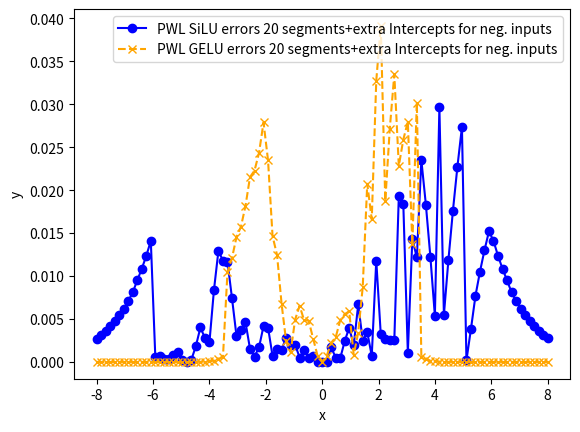

Generate this figure with matplotlib:
import matplotlib.pyplot as plt
import numpy as np

def visualize_errors(max_value, n_points, errors1, errors2, make_absolute=False):
    # Generate x values for the plot
    x_values = np.linspace(-max_value, max_value, n_points+1)  # 101 points from -8 to 8 inclusive

    if make_absolute:
        # Convert errors to absolute values
        errors1 = np.abs(errors1)
        errors2 = np.abs(errors2)
    # Plot the Errors
    plt.plot(x_values, errors1, label='PWL SiLU errors 20 segments+extra Intercepts for neg. inputs', marker='o', linestyle='-', color='blue')
    plt.plot(x_values, errors2, label='PWL GELU errors 20 segments+extra Intercepts for neg. inputs', marker='x', linestyle='--', color='orange')

    # Add labels and title
    plt.xlabel('x')
    plt.ylabel('y')
    # if make_absolute:
    #     plt.title('Absolute SiLU Errors for x*sigmoid(x) where sigmoid is approximated using 18 versus 20 PWL segments')
    # else:
    #     plt.title('SiLU Errors for x*sigmoid(x) where sigmoid is approximated using 18 versus 20 PWL segments')
    plt.legend()
    
    # Show the plot
    plt.show()

if __name__ == "__main__":
    siluPWLSigmoid18SegmentsErrors = [-0.002682801, -0.0031600117, -0.0036202918, -0.0041458397, -0.0047455556, -0.005429478, -0.006208916, -0.007096588, -0.008106775, -0.009503379, -0.010842105, -0.012361471, -0.014084172, 0.030107195, 0.026678948, 0.022963727, 0.018927926, 0.013609964, 0.008735465, 0.0034121647, 0.034947217, 0.027363922, 0.019185446, 0.010359395, 8.33109E-4, 0.02180516, 0.008353107, 0.02369035, 0.03619603, 0.018019632, 0.023065269, 0.003037855, 0.026152924, 0.023180917, 0.014222145, 0.004527673, 0.0104855, 0.011990935, 0.007901102, 0.0032069087, 0.004321724, 0.005346626, 0.010600716, 0.0038729012, 0.0039809346, 0.0014388561, 0.0033353567, 5.123764E-4, 0.0026653707, -2.6457012E-5, 2.3874236E-12, -2.6457012E-5, 0.0016888082, 5.123913E-4, 4.056692E-4, 0.0024154186, 0.0039809346, 0.001919806, 0.006694436, -0.0024658442, -0.0034908056, -6.994009E-4, 0.0118073225, 0.0032018423, 0.0026729107, 0.0025744438, 0.002503395, 0.019274712, 0.01834035, 0.0010848045, 0.014276266, 0.012160301, 0.02350068, 0.018319368, 0.012259245, 0.0053532124, -0.0016083717, 0.0054764748, 0.011861324, 0.017598152, 0.022740364, -0.003911972, 1.9073486E-4, 0.0038442612, 0.0076975822, 0.010512352, 0.013007164, 0.015214443, -0.014084339, -0.0123615265, -0.010842323, -0.009503365, -0.0081067085, -0.0070967674, -0.0062088966, -0.005429268, -0.0047454834, -0.0041456223, -0.0036201477, -0.0031599998, -0.0027570724]
    siluPWLSigmoid20SegmentsErrors = [-0.002682801, -0.0031600117, -0.0036202918, -0.0041458397, -0.0047455556, -0.005429478, -0.006208916, -0.007096588, -0.008106775, -0.009503379, -0.010842105, -0.012361471, -0.014084172, 0.030107195, 0.026678948, 0.022963727, 0.018927926, 0.013609964, 0.008735465, 0.041986383, 0.034947217, 0.027363922, 0.019185446, 0.010359395, 0.033547953, 0.02180516, 0.008353107, 0.02369035, 0.03619603, 0.018019632, 0.023065269, 0.003037855, 0.026152924, 0.023180917, 0.014222145, 0.004527673, 0.0104855, 0.011990935, 0.007901102, 0.0032069087, 0.004321724, 0.005346626, 0.010600716, 0.0038729012, 0.0039809346, 0.0014388561, 0.0033353567, 5.123764E-4, 0.0026653707, -2.6457012E-5, 2.3874236E-12, -2.6457012E-5, 0.0016888082, 5.123913E-4, 4.056692E-4, 0.0024154186, 0.0039809346, 0.001919806, 0.006694436, -0.0024658442, -0.0034908056, -6.994009E-4, 0.0118073225, 0.0032018423, 0.0026729107, 0.0025744438, 0.002503395, 0.019274712, 0.01834035, 0.0010848045, 0.014276266, 0.012160301, 0.02350068, 0.018319368, 0.012259245, 0.0053532124, 0.029641628, 0.0054764748, 0.011861324, 0.017598152, 0.022740364, 0.027338028, 1.9073486E-4, 0.0038442612, 0.0076975822, 0.010512352, 0.013007164, 0.015214443, -0.014084339, -0.0123615265, -0.010842323, -0.009503365, -0.0081067085, -0.0070967674, -0.0062088966, -0.005429268, -0.0047454834, -0.0041456223, -0.0036201477, -0.0031599998, -0.0027570724]
    # visualize_errors(siluPWLSigmoid18SegmentsErrors, siluPWLSigmoid20SegmentsErrors, make_absolute=True)

    siluPWLSigmoid20SegmentsWithExtraInterceptsErrors6to6 = [-0.014835739, 7.564686E-4, 6.7797117E-4, 4.1586906E-4, -1.6896054E-4, 0.0014686659, 7.925816E-4, 7.268544E-4, 5.5901706E-4, -1.5179068E-4, 3.5107136E-5, 6.0622394E-4, -6.61768E-4, 0.0023370124, 0.004011739, 0.0027968884, 0.002572231, 0.0026987195, 0.008353107, 0.010049313, 0.012720548, 0.013845496, 0.011671975, 0.010254182, 0.0068091005, 0.0012770742, 0.0036919862, 0.0037070215, 0.0043305606, 0.001359731, 6.214231E-4, 0.0038050562, 0.0038310885, 0.006642297, 0.0039948523, 2.8643012E-4, 0.0016841888, 0.0022840202, 0.001440376, 9.5656514E-4, -3.3947825E-4, -2.5638938E-4, 0.0020278096, -0.001316607, 8.1653893E-4, 7.943213E-4, 5.123764E-4, -2.8203428E-4, 8.303672E-5, 3.9967895E-4, 3.4106051E-12, 3.9967895E-4, 0.0010596067, -2.8203428E-4, 5.123913E-4, 7.943213E-4, 8.16524E-4, 0.004542768, 0.0039809346, -2.5641918E-4, 0.0035668015, 0.0029096603, -0.0024658442, 0.00228405, 0.0016841888, 0.002239585, 0.0118073225, 0.0066423416, 0.0028544664, 0.0057582855, 0.0025744438, 0.015031576, 0.01019001, 0.0066366196, 0.01834035, 0.012591839, 0.0077855587, 0.018066645, 0.012160301, 0.0201931, 0.013208866, 0.021279812, 0.012259245, 0.0036752224, 0.009408236, -1.3303757E-4, 0.0054764748, 0.01063776, 0.014230728, 0.018672466, 0.022740364, 0.026459694, -0.0013942719, 0.0017032623, 0.0038442612, 0.0064735413, 0.008864403, 0.011035919, 0.013007164, 0.01479435, 0.016024113]
    geluPWLSigmoid20SegmentsWithExtraInterceptsErrors6to6 = [-8.439649E-11, -2.591234E-10, -7.645818E-10, -2.1698567E-9, -5.92764E-9, -1.5600177E-8, -3.9584638E-8, -7.773818E-8, -1.8541259E-7, -4.2732574E-7, -9.5245207E-7, -2.0546584E-6, -4.293342E-6, -7.310757E-6, -1.44752985E-5, -2.7822634E-5, -5.1953517E-5, -8.767931E-5, -1.5541173E-4, -2.508869E-4, -4.2325404E-4, 0.009069409, 0.010419955, 0.011342766, 0.014177851, 0.014673155, 0.015760895, 0.01778955, 0.019857807, 0.022364717, 0.022279745,0.024504121, 0.027775329, 0.02657155, 0.023461983, 0.017444476, 0.014996409, 0.012946494, 0.006778784, 0.0034362748, 0.0037302673, -0.0022299588,-0.004913166, -0.0063744783, -0.0057287365, -0.004252419, -0.004809007, -0.003280282, -0.0017939508, 8.040294E-5, 5.456968E-12, 8.0406666E-5, -0.0013056695, -0.003280282, -0.0028558671, -0.004252434, -0.0057287216, -0.008327603, -0.0058897138, 6.9975853E-4, 0.009589672, 5.066395E-4, 0.008731961, 0.015876174, 0.02329719, 0.02086246, 0.03273928, 0.027548075, 0.029240131, 0.020597935, 0.027162552, 0.032374382, 0.020346165, 0.023526907, 0.025892735, 0.011802673, 0.013079166, 0.029592276, 0.030195236, 0.030553818, -4.2319298E-4, -2.5081635E-4, -1.5544891E-4, -8.773804E-5, -5.197525E-5, -2.7656555E-5, -1.4305115E-5, -7.1525574E-6, -4.2915344E-6, -1.9073486E-6, -9.536743E-7, -4.7683716E-7, 0.0, 0.0, 0.0, 0.0, 0.0, 0.0, 0.0, 0.0, 0.0]
    # visualize_errors(6.0, 100, siluPWLSigmoid20SegmentsWithExtraInterceptsErrors6to6, geluPWLSigmoid20SegmentsWithExtraInterceptsErrors6to6, make_absolute=True)


    siluPWLSigmoid20SegmentsWithExtraInterceptsErrors8to8 = [-0.002682801, -0.0031600117, -0.0036202918, -0.0041458397, -0.0047455556, -0.005429478, -0.006208916, -0.007096588, -0.008106775, -0.009503379, -0.010842105, -0.012361471, -0.014084172, 5.6617893E-4, 6.7797117E-4, 3.8071908E-4, 3.732387E-4, 7.925816E-4, 0.0011671055, -2.4994463E-4, 3.5107136E-5, 2.6431307E-4, 0.0018514618, 0.004011739, 0.002786234, 0.0022739097, 0.008353107, 0.012948163, 0.011781968, 0.011671975, 0.007440269, 0.003037855, 0.0036919862, 0.0046262294, 0.0015268326, 6.214231E-4, 0.0016964376, 0.0041784346, 0.0039948523, -6.993413E-4, -0.0015376508, 0.001440376, 0.0027882159, 0.0019197762, 0.0020278096, -5.142689E-4, 0.0013822317, 5.123764E-4, 7.122457E-4, -2.6457012E-5, 2.3874236E-12, -2.6457012E-5, 0.0016888082, 5.123913E-4, 4.056692E-4, 0.0024154186, 0.0039809346, 0.001919806, 0.006694436, -0.0024658442, -0.0034908056, -6.994009E-4, 0.0118073225, 0.0032018423, 0.0026729107, 0.0025744438, 0.002503395, 0.019274712, 0.01834035, 0.0010848045, 0.014276266, 0.012160301, 0.02350068, 0.018319368, 0.012259245, 0.0053532124, 0.029641628, 0.0054764748, 0.011861324, 0.017598152, 0.022740364, 0.027338028, 1.9073486E-4, 0.0038442612, 0.0076975822,0.010512352, 0.013007164, 0.015214443, -0.014084339, -0.0123615265, -0.010842323, -0.009503365, -0.0081067085, -0.0070967674, -0.0062088966, -0.005429268, -0.0047454834, -0.0041456223, -0.0036201477, -0.0031599998, -0.0027570724]
    geluPWLSigmoid20SegmentsWithExtraInterceptsErrors8to8 = [0.0, 0.0, 0.0, 0.0, 0.0, -3.989864E-16, -1.5612511E-15, -9.922618E-15, -5.930152E-14, -4.5174628E-13, -2.2783025E-12, -1.07432795E-11, -4.744052E-11, -1.9649142E-10, -7.645818E-10, -2.7995106E-9, -9.660709E-9, -3.9584638E-8, -1.2057833E-7, -3.4792086E-7, -9.5245207E-7, -2.4776366E-6, -6.133964E-6, -1.44752985E-5, -3.2611148E-5, -7.024595E-5, -1.5541173E-4, -3.0616554E-4, -5.79371E-4, 0.010419955, 0.012085794, 0.014531718, 0.015760895, 0.01817639, 0.021524746, 0.022279745, 0.024340685, 0.02788971, 0.023461983, 0.01464884, 0.012440637, 0.006778784, 0.002442181, -0.0011279732, -0.004913166, -0.0065416396, -0.0048493743, -0.004809007, -0.0027224943, -6.764531E-4, 3.8653525E-12, -6.764531E-4, -0.0022342205, -0.0028558671, -0.0048493743, -0.005565107, -0.0058897138, 8.251667E-4, 0.0034188032, 0.008731961, 0.020741463, 0.01660192, 0.03273928, 0.039120197, 0.018725395, 0.027162552, 0.03348756, 0.02281499, 0.025892735, 0.027959347, 0.01367259, 0.030195236, -5.7935715E-4, -3.0612946E-4, -1.5544891E-4, -7.557869E-5, -3.2424927E-5, -1.4305115E-5, -6.198883E-6, -2.3841858E-6, -9.536743E-7, -4.7683716E-7, 0.0, 0.0, 0.0, 0.0, 0.0, 0.0, 0.0, 0.0, 0.0, 0.0, 0.0, 0.0, 0.0, 0.0, 0.0, 0.0, 0.0, 0.0, 0.0]
    visualize_errors(8.0, 100, siluPWLSigmoid20SegmentsWithExtraInterceptsErrors8to8, geluPWLSigmoid20SegmentsWithExtraInterceptsErrors8to8, make_absolute=True)